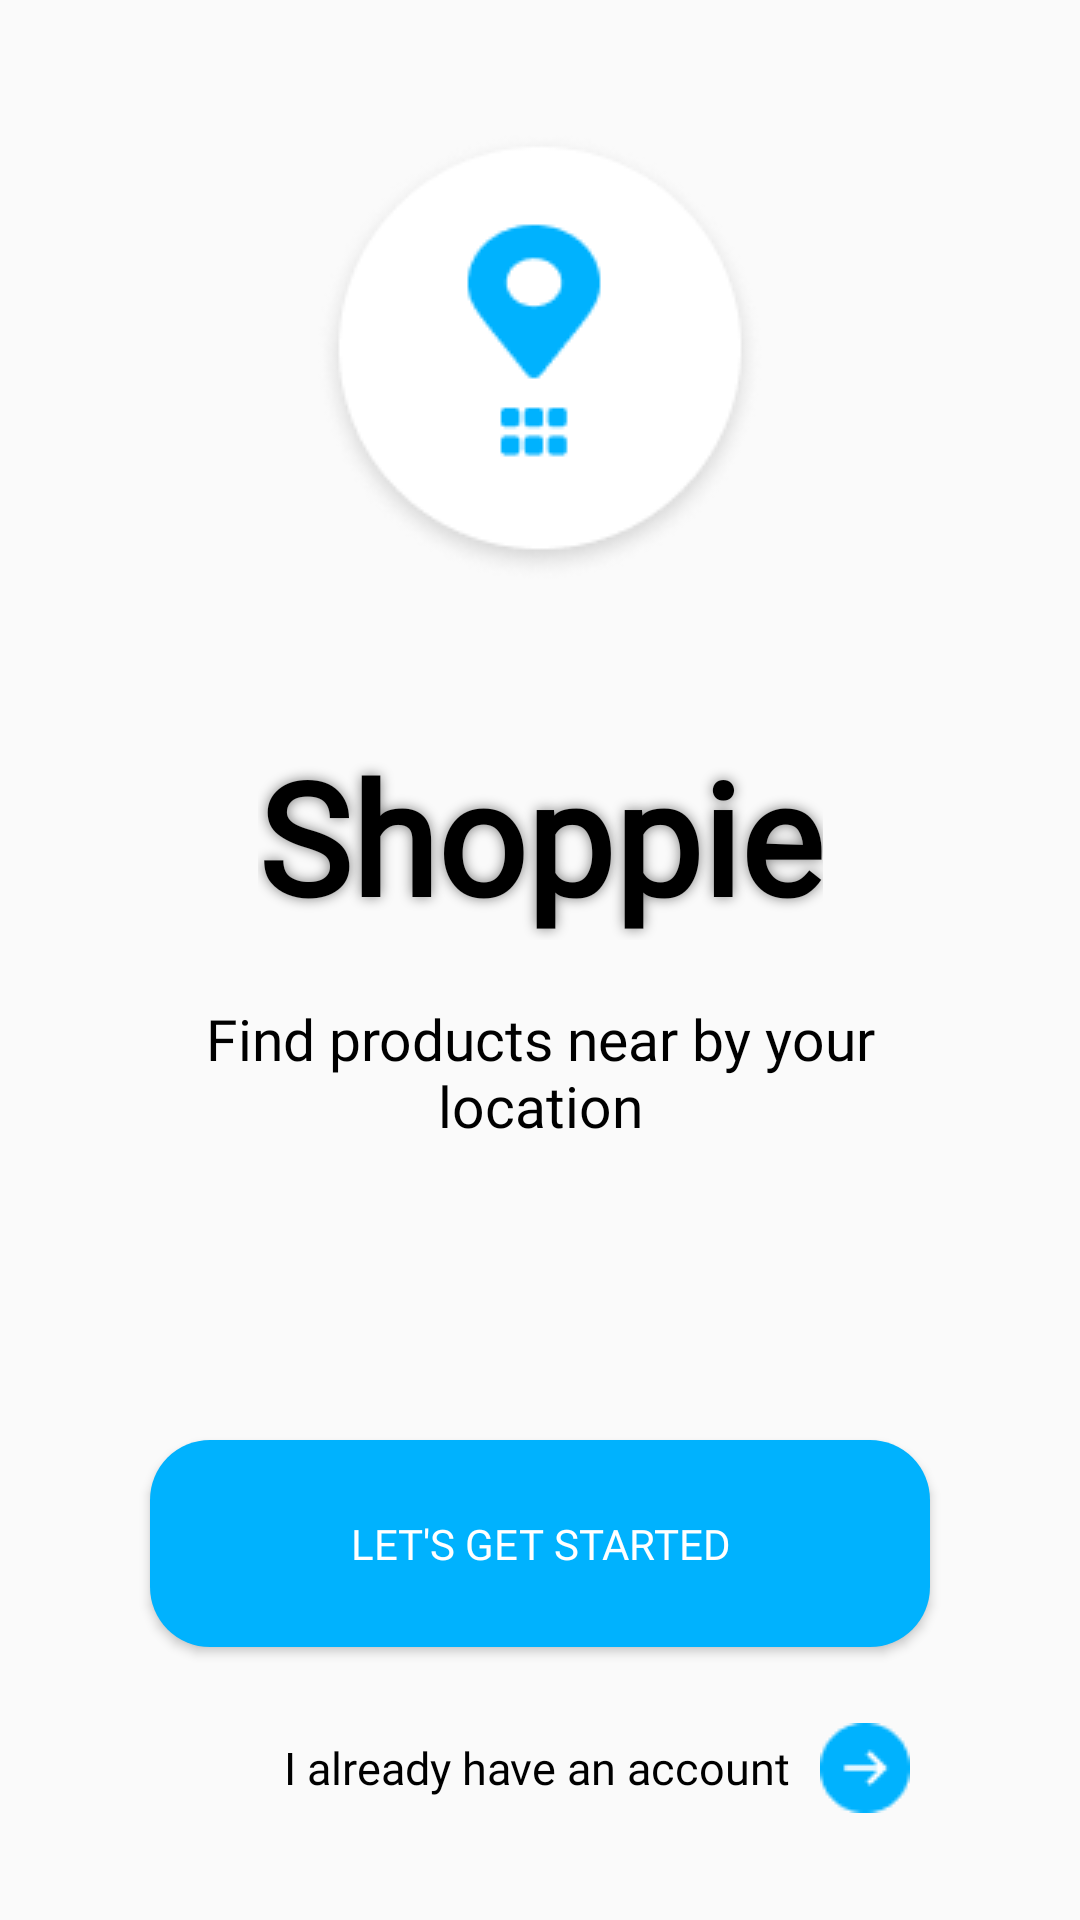

The Android layout XML behind this screen, and the referenced resources:
<!-- AndroidManifest.xml: application theme Theme.Shoppie -->
<!-- res/layout/splash_screen.xml -->
<?xml version="1.0" encoding="utf-8"?>
<androidx.constraintlayout.widget.ConstraintLayout xmlns:android="http://schemas.android.com/apk/res/android"
    xmlns:app="http://schemas.android.com/apk/res-auto"
    xmlns:tools="http://schemas.android.com/tools"
    android:layout_width="match_parent"
    android:layout_height="match_parent">

    


    <ImageView
        android:id="@+id/imageView"
        android:layout_width="wrap_content"
        android:layout_height="wrap_content"
        android:layout_marginTop="44dp"
        app:layout_constraintEnd_toEndOf="parent"
        app:layout_constraintStart_toStartOf="parent"
        app:layout_constraintTop_toTopOf="parent"
        app:srcCompat="@drawable/loc_logo" />

    <TextView
        android:id="@+id/textView2"
        android:layout_width="wrap_content"
        android:layout_height="wrap_content"
        android:layout_marginTop="50dp"
        android:fontFamily="@font/raleway"
        android:shadowColor="#808080"
        android:shadowRadius="10"
        android:text="@string/shoppie"
        android:textColor="@color/black"
        android:textSize="52sp"
        android:textStyle="bold"
        app:layout_constraintEnd_toEndOf="parent"
        app:layout_constraintStart_toStartOf="parent"
        app:layout_constraintTop_toBottomOf="@+id/imageView" />

    <TextView
        android:id="@+id/textView3"
        android:layout_width="wrap_content"
        android:layout_height="wrap_content"
        android:layout_marginTop="20dp"
        android:fontFamily="@font/nunitosans"
        android:gravity="center"
        android:text="@string/find_products_near_by_your_nlocation"
        android:textColor="@color/black"
        android:textSize="19sp"
        app:layout_constraintEnd_toEndOf="@+id/textView2"
        app:layout_constraintStart_toStartOf="@+id/textView2"
        app:layout_constraintTop_toBottomOf="@+id/textView2" />

    <Button
        android:id="@+id/get_started_button"
        android:layout_width="match_parent"
        android:layout_height="wrap_content"
        android:layout_marginStart="50dp"
        android:layout_marginEnd="50dp"
        android:background="@drawable/btn_splash"
        android:fontFamily="@font/raleway_semibold"
        android:padding="25dp"
        android:text="@string/let_s_get_started"
        android:textColor="@color/white"
        app:layout_constraintEnd_toEndOf="parent"
        app:layout_constraintTop_toBottomOf="@id/guideline"
        app:layout_constraintHorizontal_bias="0.0"
        app:layout_constraintStart_toStartOf="parent"
        tools:layout_editor_absoluteY="555dp" />

    <TextView
        android:id="@+id/textView4"
        android:layout_width="wrap_content"
        android:layout_height="wrap_content"
        android:layout_marginTop="30dp"
        android:fontFamily="@font/nunitosans"
        android:text="@string/i_already_have_an_account"
        android:textColor="@color/black"
        android:textSize="15sp"
        app:layout_constraintEnd_toEndOf="@+id/get_started_button"
        app:layout_constraintHorizontal_bias="0.489"
        app:layout_constraintStart_toStartOf="@+id/get_started_button"
        app:layout_constraintTop_toBottomOf="@+id/get_started_button" />

    <ImageView
        android:id="@+id/go_to_login_screen"
        android:layout_width="30dp"
        android:layout_height="30dp"
        android:layout_marginStart="10dp"
        android:clickable="true"
        app:layout_constraintBottom_toBottomOf="@+id/textView4"
        app:layout_constraintStart_toEndOf="@+id/textView4"
        app:layout_constraintTop_toTopOf="@+id/textView4"
        app:srcCompat="@drawable/arrow_button_right" />

    <androidx.constraintlayout.widget.Guideline
        android:id="@+id/guideline"
        android:layout_width="wrap_content"
        android:layout_height="wrap_content"
        android:orientation="horizontal"
        app:layout_constraintGuide_percent=".75" />

</androidx.constraintlayout.widget.ConstraintLayout>
<!-- resources referenced by this layout -->
<resources>
  <color name="black">#FF000000</color>
  <color name="white">#FFFFFFFF</color>
  <!-- drawable arrow_button_right: png bitmap (drawable, 666 bytes) -->
  <!-- drawable btn_splash (drawable) -->
  <?xml version="1.0" encoding="utf-8"?>
  <shape xmlns:android="http://schemas.android.com/apk/res/android"
      android:shape="rectangle">
      <corners android:radius="20dp"/> 
      <solid android:color="@color/primary_color"/> 
  </shape>
  <!-- drawable loc_logo: png bitmap (drawable, 9170 bytes) -->
  <string name="find_products_near_by_your_nlocation">Find products near by your\nlocation</string>
  <string name="i_already_have_an_account">I already have an account</string>
  <string name="let_s_get_started">Let\'s get started</string>
  <string name="shoppie">Shoppie</string>
  <style name="Theme.Shoppie" parent="Base.Theme.Shoppie" />
  <color name="primary_color">#00B2FE</color>
  <style name="Base.Theme.Shoppie" parent="Theme.AppCompat.Light.NoActionBar">
          
          <item name="colorPrimary">@color/primary_color</item>
  
      </style>
</resources>
